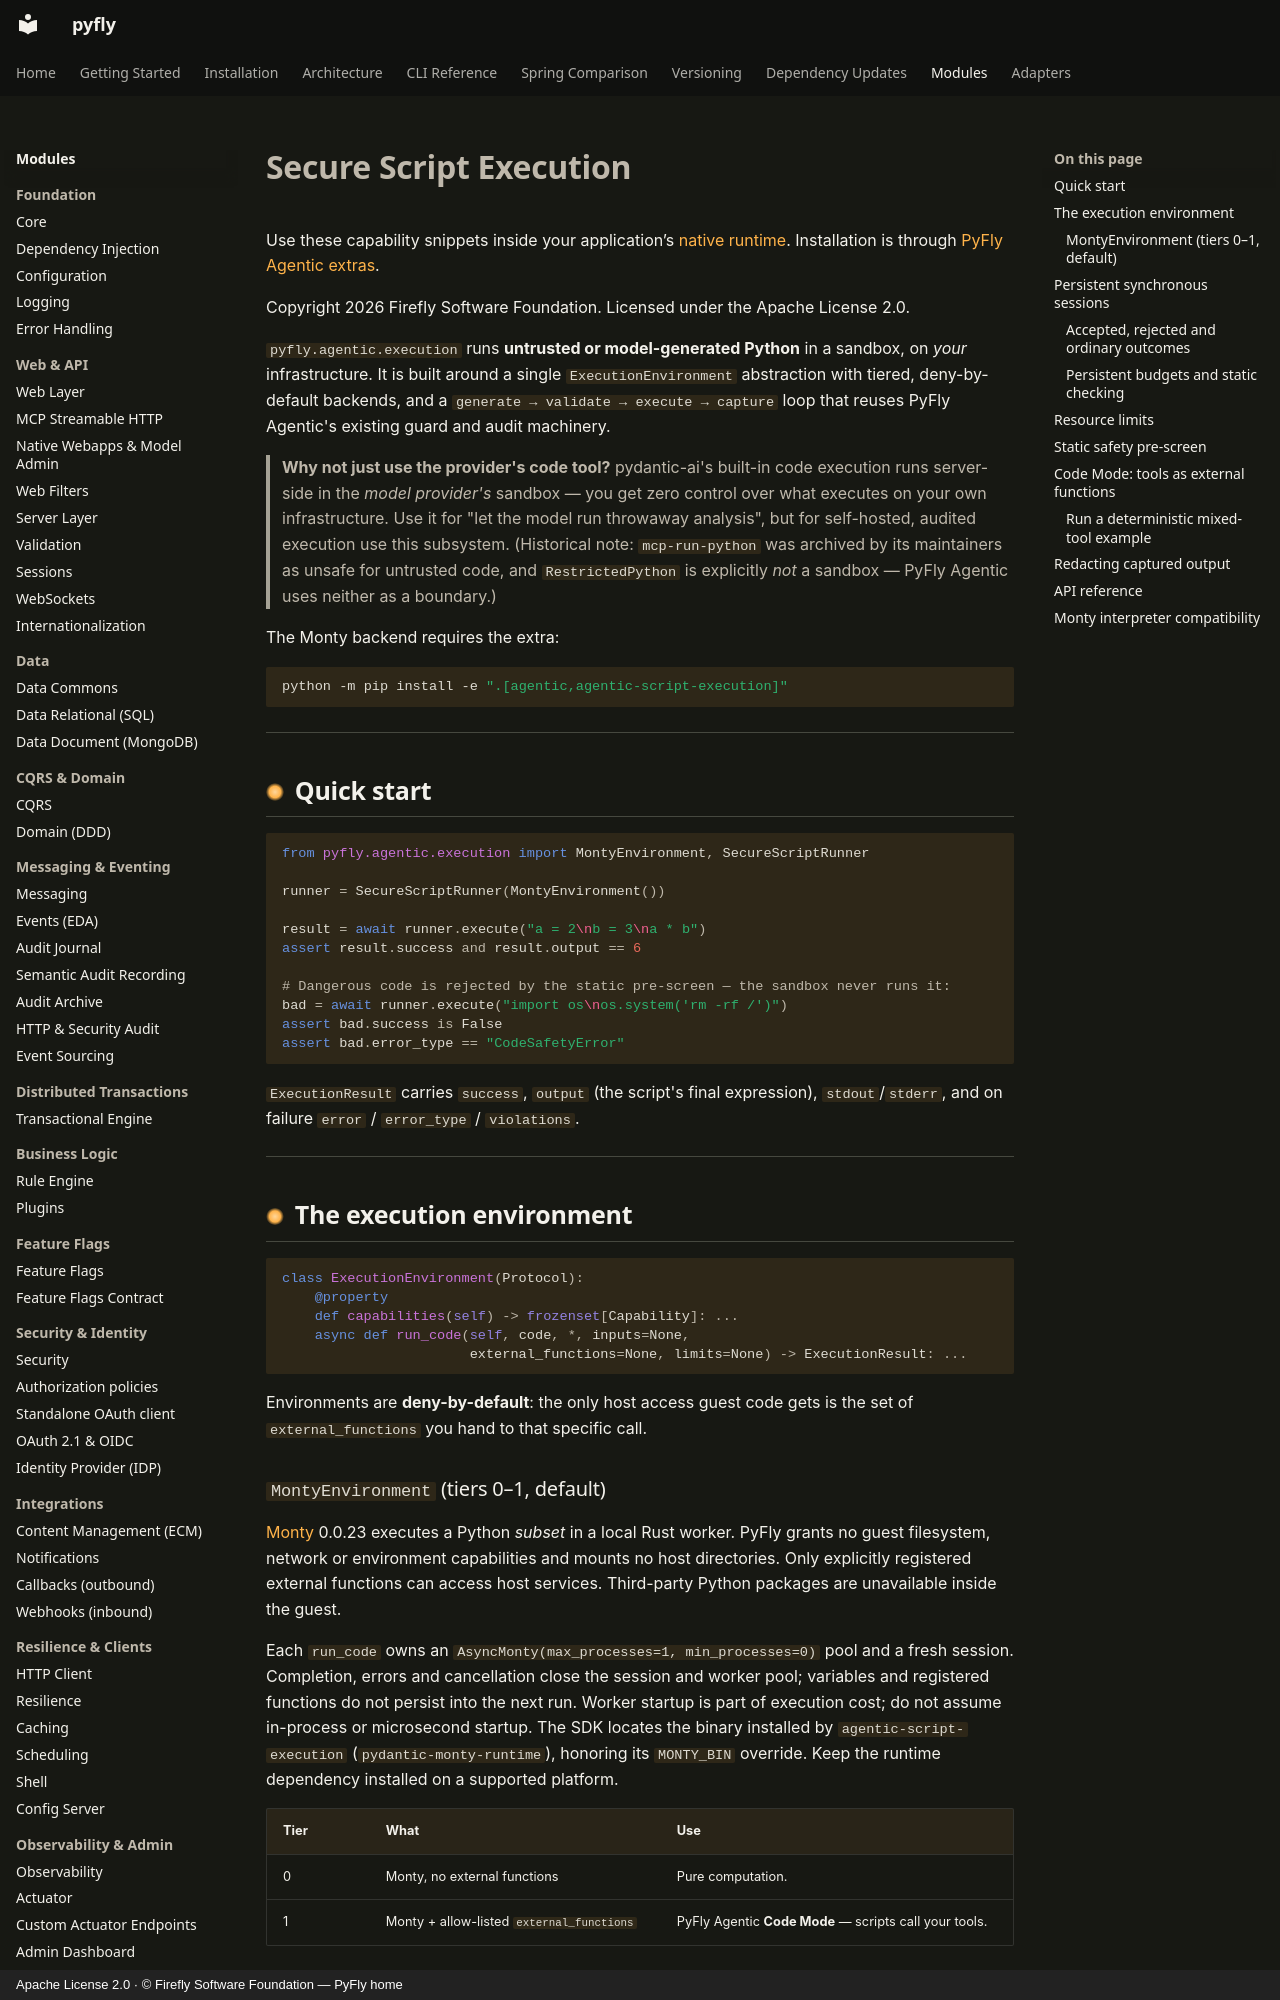

repository: fireflyframework/fireflyframework-pyfly · page: modules/agentic/execution/index.html · generator: mkdocs · copyright: Apache License 2.0 · © Firefly Software Foundation — PyFly home

# Secure Script Execution

Use these capability snippets inside your application’s [native runtime](native-runtime.md).
Installation is through [PyFly Agentic extras](getting-started/installation.md).

Copyright 2026 Firefly Software Foundation. Licensed under the Apache License 2.0.

`pyfly.agentic.execution` runs **untrusted or model-generated Python**
in a sandbox, on *your* infrastructure. It is built around a single
`ExecutionEnvironment` abstraction with tiered, deny-by-default backends, and a
`generate → validate → execute → capture` loop that reuses PyFly Agentic's existing
guard and audit machinery.

> **Why not just use the provider's code tool?** pydantic-ai's built-in code
> execution runs server-side in the *model provider's* sandbox — you get zero
> control over what executes on your own infrastructure. Use it for "let the
> model run throwaway analysis", but for self-hosted, audited execution use this
> subsystem. (Historical note: `mcp-run-python` was archived by its maintainers
> as unsafe for untrusted code, and `RestrictedPython` is explicitly *not* a
> sandbox — PyFly Agentic uses neither as a boundary.)

The Monty backend requires the extra:

```bash
python -m pip install -e ".[agentic,agentic-script-execution]"
```

---

## Quick start

```python
from pyfly.agentic.execution import MontyEnvironment, SecureScriptRunner

runner = SecureScriptRunner(MontyEnvironment())

result = await runner.execute("a = 2\nb = 3\na * b")
assert result.success and result.output == 6

# Dangerous code is rejected by the static pre-screen — the sandbox never runs it:
bad = await runner.execute("import os\nos.system('rm -rf /')")
assert bad.success is False
assert bad.error_type == "CodeSafetyError"
```

`ExecutionResult` carries `success`, `output` (the script's final expression),
`stdout`/`stderr`, and on failure `error` / `error_type` / `violations`.

---

## The execution environment

```python
class ExecutionEnvironment(Protocol):
    @property
    def capabilities(self) -> frozenset[Capability]: ...
    async def run_code(self, code, *, inputs=None,
                       external_functions=None, limits=None) -> ExecutionResult: ...
```

Environments are **deny-by-default**: the only host access guest code gets is
the set of `external_functions` you hand to that specific call.

### `MontyEnvironment` (tiers 0–1, default)

[Monty](https://pypi.org/project/pydantic-monty/) 0.0.23 executes a Python
*subset* in a local Rust worker. PyFly grants no guest filesystem, network or
environment capabilities and mounts no host directories. Only explicitly
registered external functions can access host services. Third-party Python
packages are unavailable inside the guest.

Each `run_code` owns an `AsyncMonty(max_processes=1, min_processes=0)` pool and a
fresh session. Completion, errors and cancellation close the session and worker
pool; variables and registered functions do not persist into the next run.
Worker startup is part of execution cost; do not assume in-process or
microsecond startup. The SDK locates the binary installed by
`agentic-script-execution` (`pydantic-monty-runtime`), honoring its `MONTY_BIN`
override. Keep the runtime dependency installed on a supported platform.

| Tier | What | Use |
|---|---|---|
| 0 | Monty, no external functions | Pure computation. |
| 1 | Monty + allow-listed `external_functions` | PyFly Agentic **Code Mode** — scripts call your tools. |

> Higher tiers — full-CPython Docker (gVisor/Kata) and cloud micro-VMs
> (E2B/Modal) for third-party-package, network, or GPU workloads — slot behind
> the same `ExecutionEnvironment` interface as later additions.

---
